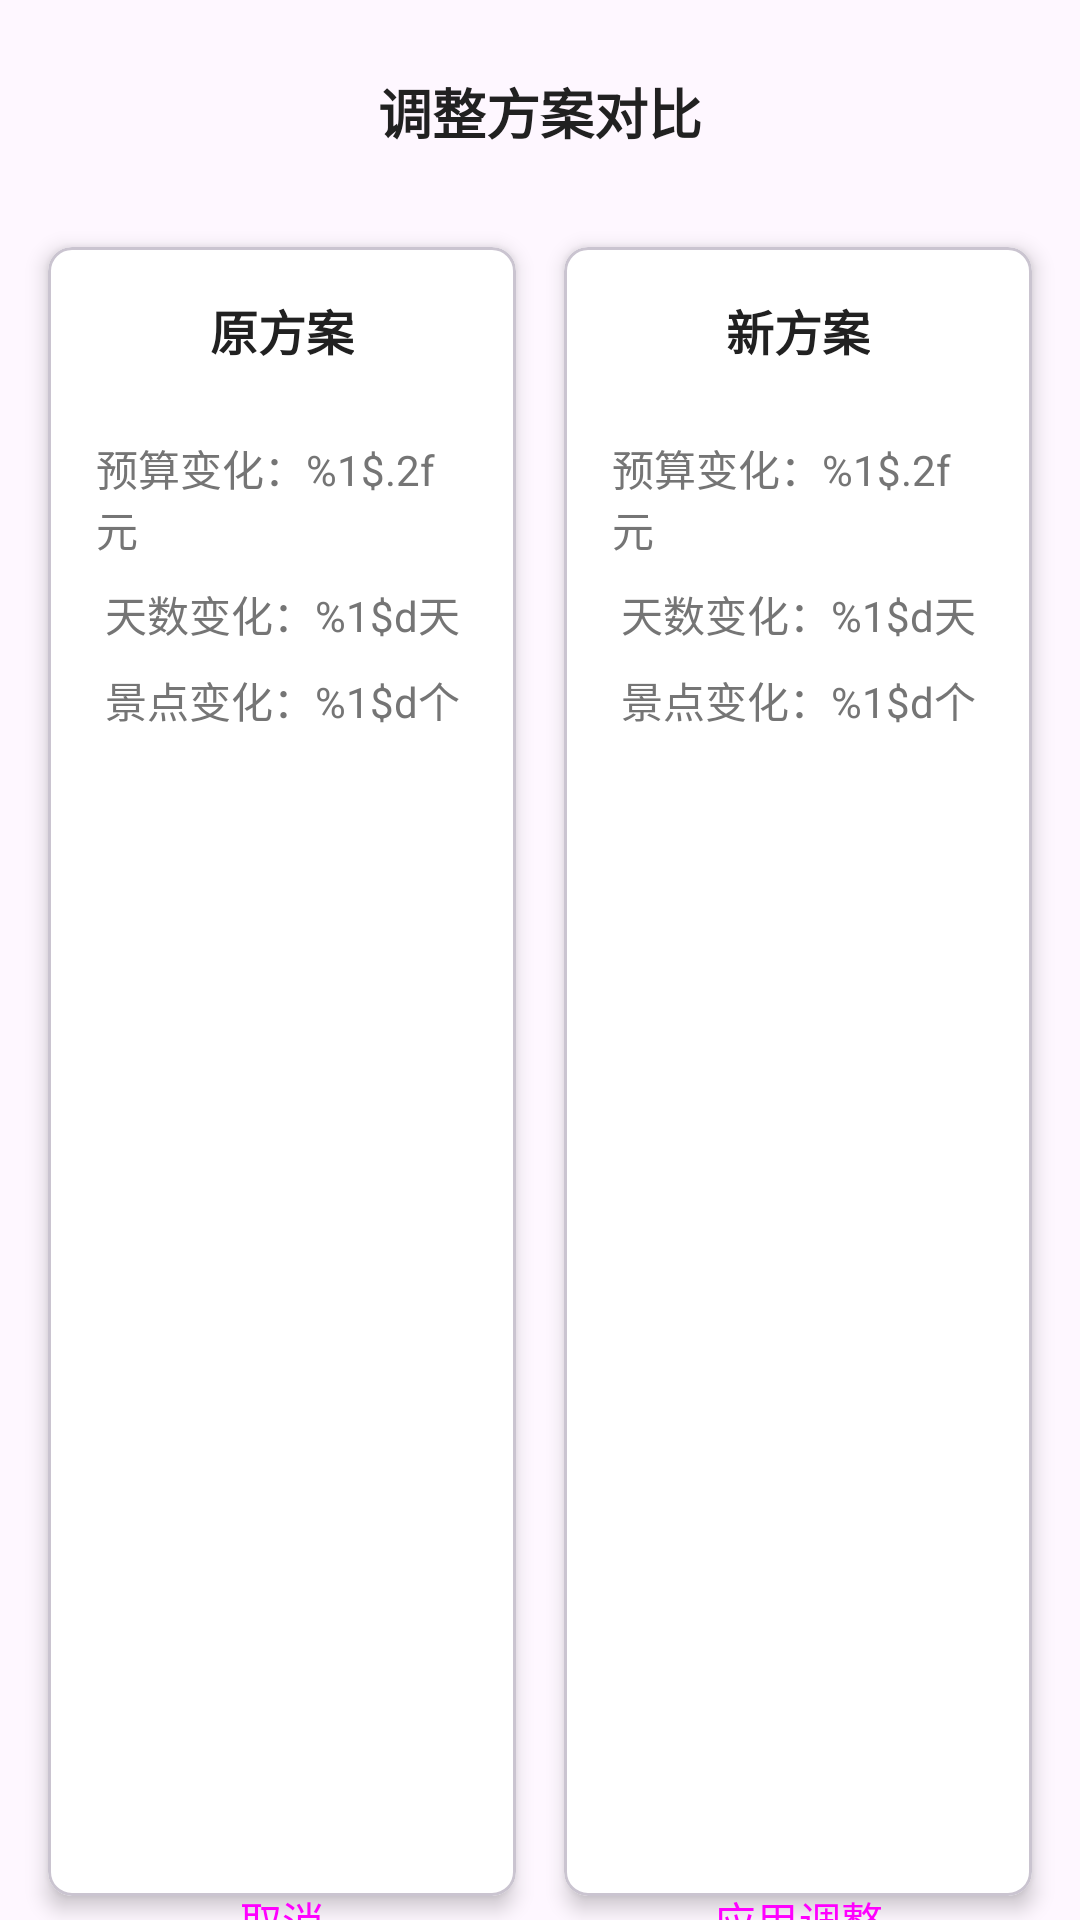

Reconstruct the res/layout file that produces this screen, plus the resources it refers to.
<!-- AndroidManifest.xml: application theme Theme.Yuyu -->
<!-- res/layout/activity_adjust_compare.xml -->
<?xml version="1.0" encoding="utf-8"?>
<androidx.constraintlayout.widget.ConstraintLayout xmlns:android="http://schemas.android.com/apk/res/android"
    xmlns:app="http://schemas.android.com/apk/res-auto"
    android:layout_width="match_parent"
    android:layout_height="match_parent">

    <TextView
        android:id="@+id/tv_title"
        android:layout_width="wrap_content"
        android:layout_height="wrap_content"
        android:layout_marginTop="24dp"
        android:text="@string/compare_title"
        android:textColor="@color/text_primary"
        android:textSize="@dimen/text_size_xlarge"
        android:textStyle="bold"
        app:layout_constraintEnd_toEndOf="parent"
        app:layout_constraintStart_toStartOf="parent"
        app:layout_constraintTop_toTopOf="parent" />

    <LinearLayout
        android:id="@+id/layout_comparison"
        android:layout_width="match_parent"
        android:layout_height="0dp"
        android:layout_marginTop="24dp"
        android:orientation="horizontal"
        android:paddingHorizontal="@dimen/spacing_small"
        app:layout_constraintBottom_toBottomOf="parent"
        app:layout_constraintEnd_toEndOf="parent"
        app:layout_constraintStart_toStartOf="parent"
        app:layout_constraintTop_toBottomOf="@id/tv_title">

        
        <com.google.android.material.card.MaterialCardView
            android:id="@+id/card_original"
            style="@style/Widget.Yuyu.Card"
            android:layout_width="0dp"
            android:layout_height="match_parent"
            android:layout_marginEnd="@dimen/spacing_small"
            android:layout_weight="1"
            android:background="@color/surface">

            <androidx.constraintlayout.widget.ConstraintLayout
                android:layout_width="match_parent"
                android:layout_height="match_parent"
                android:padding="@dimen/spacing_medium">

                <TextView
                    android:id="@+id/tv_original_title"
                    android:layout_width="wrap_content"
                    android:layout_height="wrap_content"
                    android:text="@string/original_trip"
                    android:textColor="@color/text_primary"
                    android:textSize="@dimen/text_size_large"
                    android:textStyle="bold"
                    app:layout_constraintEnd_toEndOf="parent"
                    app:layout_constraintStart_toStartOf="parent"
                    app:layout_constraintTop_toTopOf="parent" />

                <TextView
                    android:id="@+id/tv_change_budget"
                    android:layout_width="wrap_content"
                    android:layout_height="wrap_content"
                    android:layout_marginTop="24dp"
                    android:text="@string/change_budget"
                    android:textColor="@color/text_secondary"
                    android:textSize="@dimen/text_size_medium"
                    app:layout_constraintEnd_toEndOf="parent"
                    app:layout_constraintStart_toStartOf="parent"
                    app:layout_constraintTop_toBottomOf="@id/tv_original_title" />

                <TextView
                    android:id="@+id/tv_change_days"
                    android:layout_width="wrap_content"
                    android:layout_height="wrap_content"
                    android:layout_marginTop="8dp"
                    android:text="@string/change_days"
                    android:textColor="@color/text_secondary"
                    android:textSize="@dimen/text_size_medium"
                    app:layout_constraintEnd_toEndOf="parent"
                    app:layout_constraintStart_toStartOf="parent"
                    app:layout_constraintTop_toBottomOf="@id/tv_change_budget" />

                <TextView
                    android:id="@+id/tv_change_spots"
                    android:layout_width="wrap_content"
                    android:layout_height="wrap_content"
                    android:layout_marginTop="8dp"
                    android:text="@string/change_spots"
                    android:textColor="@color/text_secondary"
                    android:textSize="@dimen/text_size_medium"
                    app:layout_constraintEnd_toEndOf="parent"
                    app:layout_constraintStart_toStartOf="parent"
                    app:layout_constraintTop_toBottomOf="@id/tv_change_days" />

            </androidx.constraintlayout.widget.ConstraintLayout>

        </com.google.android.material.card.MaterialCardView>

        
        <com.google.android.material.card.MaterialCardView
            android:id="@+id/card_adjusted"
            style="@style/Widget.Yuyu.Card"
            android:layout_width="0dp"
            android:layout_height="match_parent"
            android:layout_marginStart="@dimen/spacing_small"
            android:layout_weight="1"
            android:background="@color/surface">

            <androidx.constraintlayout.widget.ConstraintLayout
                android:layout_width="match_parent"
                android:layout_height="match_parent"
                android:padding="@dimen/spacing_medium">

                <TextView
                    android:id="@+id/tv_adjusted_title"
                    android:layout_width="wrap_content"
                    android:layout_height="wrap_content"
                    android:text="@string/adjusted_trip"
                    android:textColor="@color/text_primary"
                    android:textSize="@dimen/text_size_large"
                    android:textStyle="bold"
                    app:layout_constraintEnd_toEndOf="parent"
                    app:layout_constraintStart_toStartOf="parent"
                    app:layout_constraintTop_toTopOf="parent" />

                <TextView
                    android:id="@+id/tv_change_budget_new"
                    android:layout_width="wrap_content"
                    android:layout_height="wrap_content"
                    android:layout_marginTop="24dp"
                    android:text="@string/change_budget"
                    android:textColor="@color/text_secondary"
                    android:textSize="@dimen/text_size_medium"
                    app:layout_constraintEnd_toEndOf="parent"
                    app:layout_constraintStart_toStartOf="parent"
                    app:layout_constraintTop_toBottomOf="@id/tv_adjusted_title" />

                <TextView
                    android:id="@+id/tv_change_days_new"
                    android:layout_width="wrap_content"
                    android:layout_height="wrap_content"
                    android:layout_marginTop="8dp"
                    android:text="@string/change_days"
                    android:textColor="@color/text_secondary"
                    android:textSize="@dimen/text_size_medium"
                    app:layout_constraintEnd_toEndOf="parent"
                    app:layout_constraintStart_toStartOf="parent"
                    app:layout_constraintTop_toBottomOf="@id/tv_change_budget_new" />

                <TextView
                    android:id="@+id/tv_change_spots_new"
                    android:layout_width="wrap_content"
                    android:layout_height="wrap_content"
                    android:layout_marginTop="8dp"
                    android:text="@string/change_spots"
                    android:textColor="@color/text_secondary"
                    android:textSize="@dimen/text_size_medium"
                    app:layout_constraintEnd_toEndOf="parent"
                    app:layout_constraintStart_toStartOf="parent"
                    app:layout_constraintTop_toBottomOf="@id/tv_change_days_new" />

            </androidx.constraintlayout.widget.ConstraintLayout>

        </com.google.android.material.card.MaterialCardView>

    </LinearLayout>

    <LinearLayout
        android:layout_width="match_parent"
        android:layout_height="wrap_content"
        android:layout_marginTop="24dp"
        android:orientation="horizontal"
        android:padding="@dimen/spacing_medium"
        app:layout_constraintBottom_toBottomOf="parent"
        app:layout_constraintEnd_toEndOf="parent"
        app:layout_constraintStart_toStartOf="parent"
        app:layout_constraintTop_toBottomOf="@id/layout_comparison">

        <Button
            android:id="@+id/btn_cancel"
            style="@style/Widget.Yuyu.Button.Secondary"
            android:layout_width="0dp"
            android:layout_height="wrap_content"
            android:layout_marginEnd="@dimen/spacing_small"
            android:layout_weight="1"
            android:text="@string/btn_cancel"
            android:textAllCaps="false" />

        <Button
            android:id="@+id/btn_apply"
            style="@style/Widget.Yuyu.Button.Primary"
            android:layout_width="0dp"
            android:layout_height="wrap_content"
            android:layout_marginStart="@dimen/spacing_small"
            android:layout_weight="1"
            android:text="@string/btn_apply"
            android:textAllCaps="false" />

    </LinearLayout>
</androidx.constraintlayout.widget.ConstraintLayout>
<!-- resources referenced by this layout -->
<resources>
  <color name="surface">#F5F5F5</color>
  <color name="text_primary">#212121</color>
  <color name="text_secondary">#757575</color>
  <dimen name="spacing_medium">16dp</dimen>
  <dimen name="spacing_small">8dp</dimen>
  <dimen name="text_size_large">16sp</dimen>
  <dimen name="text_size_medium">14sp</dimen>
  <dimen name="text_size_xlarge">18sp</dimen>
  <string name="adjusted_trip">新方案</string>
  <string name="btn_apply">应用调整</string>
  <string name="btn_cancel">取消</string>
  <string name="change_budget">预算变化：%1$.2f元</string>
  <string name="change_days">天数变化：%1$d天</string>
  <string name="change_spots">景点变化：%1$d个</string>
  <string name="compare_title">调整方案对比</string>
  <string name="original_trip">原方案</string>
  <style name="Widget.Yuyu.Button.Primary" parent="Widget.Material3.Button">
          <item name="backgroundTint">@color/primary_color</item>
          <item name="textColor">@color/white</item>
          <item name="cornerRadius">@dimen/corner_radius_medium</item>
          <item name="android:minHeight">@dimen/button_height</item>
      </style>
  <style name="Widget.Yuyu.Button.Secondary" parent="Widget.Material3.Button.OutlinedButton">
          <item name="strokeColor">@color/primary_color</item>
          <item name="textColor">@color/primary_color</item>
          <item name="cornerRadius">@dimen/corner_radius_medium</item>
          <item name="android:minHeight">@dimen/button_height</item>
      </style>
  <style name="Widget.Yuyu.Card" parent="@android:style/Widget.MaterialComponents.CardView">
          <item name="cardBackgroundColor">@color/background</item>
          <item name="cardCornerRadius">@dimen/corner_radius_medium</item>
          <item name="cardElevation">4dp</item>
          <item name="android:layout_margin">@dimen/spacing_small</item>
      </style>
  <style name="Theme.Yuyu" parent="Theme.Material3.DayNight.NoActionBar">
          <item name="colorPrimary">@color/primary_color</item>
          <item name="colorPrimaryVariant">@color/primary_dark_color</item>
          <item name="colorOnPrimary">@color/white</item>
          <item name="colorSecondary">@color/secondary_color</item>
          <item name="colorOnSecondary">@color/white</item>
          <item name="colorAccent">@color/accent_color</item>
          <item name="android:statusBarColor">@android:color/transparent</item>
          <item name="android:navigationBarColor">@android:color/transparent</item>
          <item name="android:windowLightStatusBar">true</item>
          <item name="bottomSheetDialogTheme">@style/BottomSheetDialogStyle</item>
      </style>
  <color name="primary_color">#4CAF50</color>
  <color name="white">#FFFFFF</color>
  <dimen name="corner_radius_medium">8dp</dimen>
  <dimen name="button_height">48dp</dimen>
  <color name="background">#FFFFFF</color>
  <color name="primary_dark_color">#388E3C</color>
  <color name="secondary_color">#2196F3</color>
  <color name="accent_color">#FFC107</color>
  <style name="BottomSheetDialogStyle" parent="@style/ThemeOverlay.Material3.BottomSheetDialog">
          <item name="bottomSheetStyle">@style/RoundedBottomSheet</item>
      </style>
  <style name="RoundedBottomSheet" parent="@style/Widget.Material3.BottomSheet.Modal">
          <item name="shapeAppearanceOverlay">@style/ShapeAppearanceOverlay.Yuyu.BottomSheet.Rounded</item>
      </style>
  <style name="ShapeAppearanceOverlay.Yuyu.BottomSheet.Rounded" parent="">
          <item name="cornerFamily">rounded</item>
          <item name="cornerSizeTopRight">@dimen/corner_radius_large</item>
          <item name="cornerSizeTopLeft">@dimen/corner_radius_large</item>
          <item name="cornerSizeBottomRight">@dimen/corner_radius_small</item>
          <item name="cornerSizeBottomLeft">@dimen/corner_radius_small</item>
      </style>
  <dimen name="corner_radius_large">12dp</dimen>
  <dimen name="corner_radius_small">4dp</dimen>
</resources>
